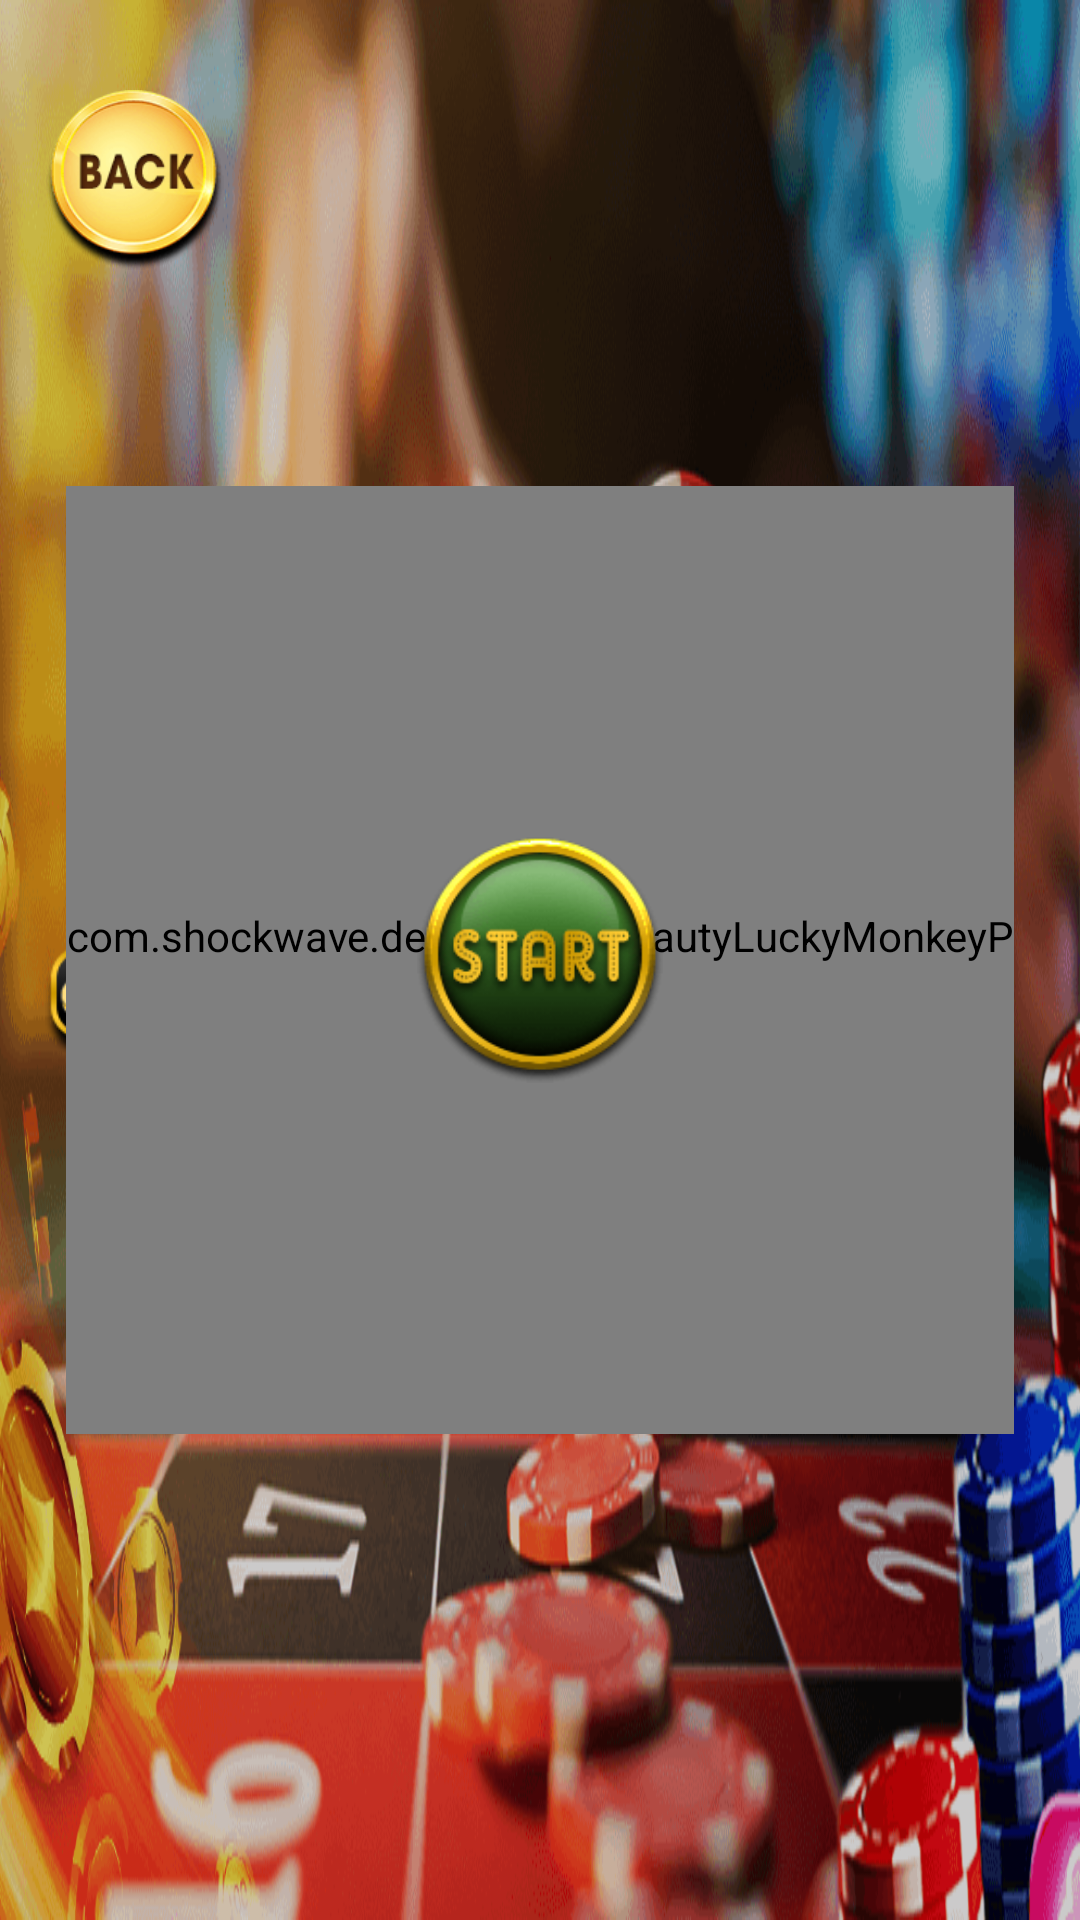

Android layout source for this screen:
<!-- AndroidManifest.xml: application theme Theme.DemoGame -->
<!-- res/layout/activity_main.xml -->
<?xml version="1.0" encoding="utf-8"?>
<androidx.constraintlayout.widget.ConstraintLayout xmlns:android="http://schemas.android.com/apk/res/android"
    xmlns:aapt="http://schemas.android.com/aapt"
    xmlns:app="http://schemas.android.com/apk/res-auto"
    android:layout_width="match_parent"
    android:layout_height="match_parent">

    <ImageView
        android:id="@+id/beauty_img"
        android:layout_width="match_parent"
        android:layout_height="match_parent"
        android:scaleType="fitXY"
        android:src="@drawable/background" />

    <ImageView
        android:id="@+id/beauty_back"
        android:layout_width="60dp"
        android:layout_height="60dp"
        android:layout_marginStart="15dp"
        android:layout_marginTop="30dp"
        android:src="@drawable/ic_back"
        app:layout_constraintLeft_toLeftOf="@+id/beauty_img"
        app:layout_constraintTop_toTopOf="@+id/beauty_img" />

    <androidx.constraintlayout.widget.ConstraintLayout
        android:layout_width="wrap_content"
        android:layout_height="wrap_content"
        android:layout_marginStart="15dp"
        app:layout_constraintBottom_toBottomOf="@+id/beauty_img"
        app:layout_constraintLeft_toLeftOf="@+id/beauty_img"
        app:layout_constraintTop_toTopOf="@+id/beauty_img">

        <androidx.appcompat.widget.AppCompatImageView
            android:layout_width="150dp"
            android:layout_height="0dp"
            android:src="@drawable/bg_gold_coin"
            app:layout_constraintDimensionRatio="236:105"
            app:layout_constraintLeft_toLeftOf="parent"
            app:layout_constraintRight_toRightOf="parent"
            app:layout_constraintTop_toTopOf="parent" />

        <TextView
            android:id="@+id/gold_coin"
            android:layout_width="wrap_content"
            android:layout_height="wrap_content"
            android:layout_marginTop="15dp"
            android:layout_marginBottom="10dp"
            android:text="10000"
            android:textColor="#ffe823"
            android:textSize="18sp"
            android:textStyle="bold"
            app:layout_constraintBottom_toBottomOf="parent"
            app:layout_constraintLeft_toLeftOf="parent"
            app:layout_constraintRight_toRightOf="parent" />
    </androidx.constraintlayout.widget.ConstraintLayout>

    <RelativeLayout
        android:layout_width="316dp"
        android:layout_height="316dp"
        android:layout_gravity="center_horizontal"
        app:layout_constraintBottom_toBottomOf="parent"
        app:layout_constraintLeft_toLeftOf="parent"
        app:layout_constraintRight_toRightOf="parent"
        app:layout_constraintTop_toTopOf="parent">

        <com.shockwave.demogame.BeautyLuckyMonkeyPanelView
            android:id="@+id/beauty_panel"
            android:layout_width="match_parent"
            android:layout_height="match_parent" />

        <androidx.appcompat.widget.AppCompatButton
            android:id="@+id/beauty_action"
            android:layout_width="82dp"
            android:layout_height="82dp"
            android:layout_centerInParent="true"
            android:background="@drawable/ic_start" />
    </RelativeLayout>
</androidx.constraintlayout.widget.ConstraintLayout>
<!-- resources referenced by this layout -->
<resources>
  <!-- drawable background: png bitmap (drawable, 169464 bytes) -->
  <!-- drawable bg_gold_coin: png bitmap (drawable, 5383 bytes) -->
  <!-- drawable ic_back: png bitmap (drawable, 7352 bytes) -->
  <!-- drawable ic_start: png bitmap (drawable, 7477 bytes) -->
  <style name="Theme.DemoGame" parent="Theme.AppCompat.NoActionBar">
          
          <item name="colorPrimary">@color/purple_500</item>
          <item name="colorPrimaryVariant">@color/purple_700</item>
          <item name="colorOnPrimary">@color/white</item>
          
          <item name="colorSecondary">@color/teal_200</item>
          <item name="colorSecondaryVariant">@color/teal_700</item>
          <item name="colorOnSecondary">@color/black</item>
          
          <item name="android:statusBarColor" tools:targetApi="l">?attr/colorPrimaryVariant</item>
          
  
  
          <item name="android:windowTranslucentStatus" tools:targetApi="kitkat">true</item>
      </style>
  <!-- not gathered from this repository: default colours our renderer supplied (Android Studio template values) -->
  <color name="purple_500">#FF6200EE</color>
  <color name="purple_700">#FF3700B3</color>
  <color name="teal_200">#FF03DAC5</color>
  <color name="teal_700">#FF018786</color>
  <color name="black">#FF000000</color>
  <color name="white">#FFFFFFFF</color>
</resources>
